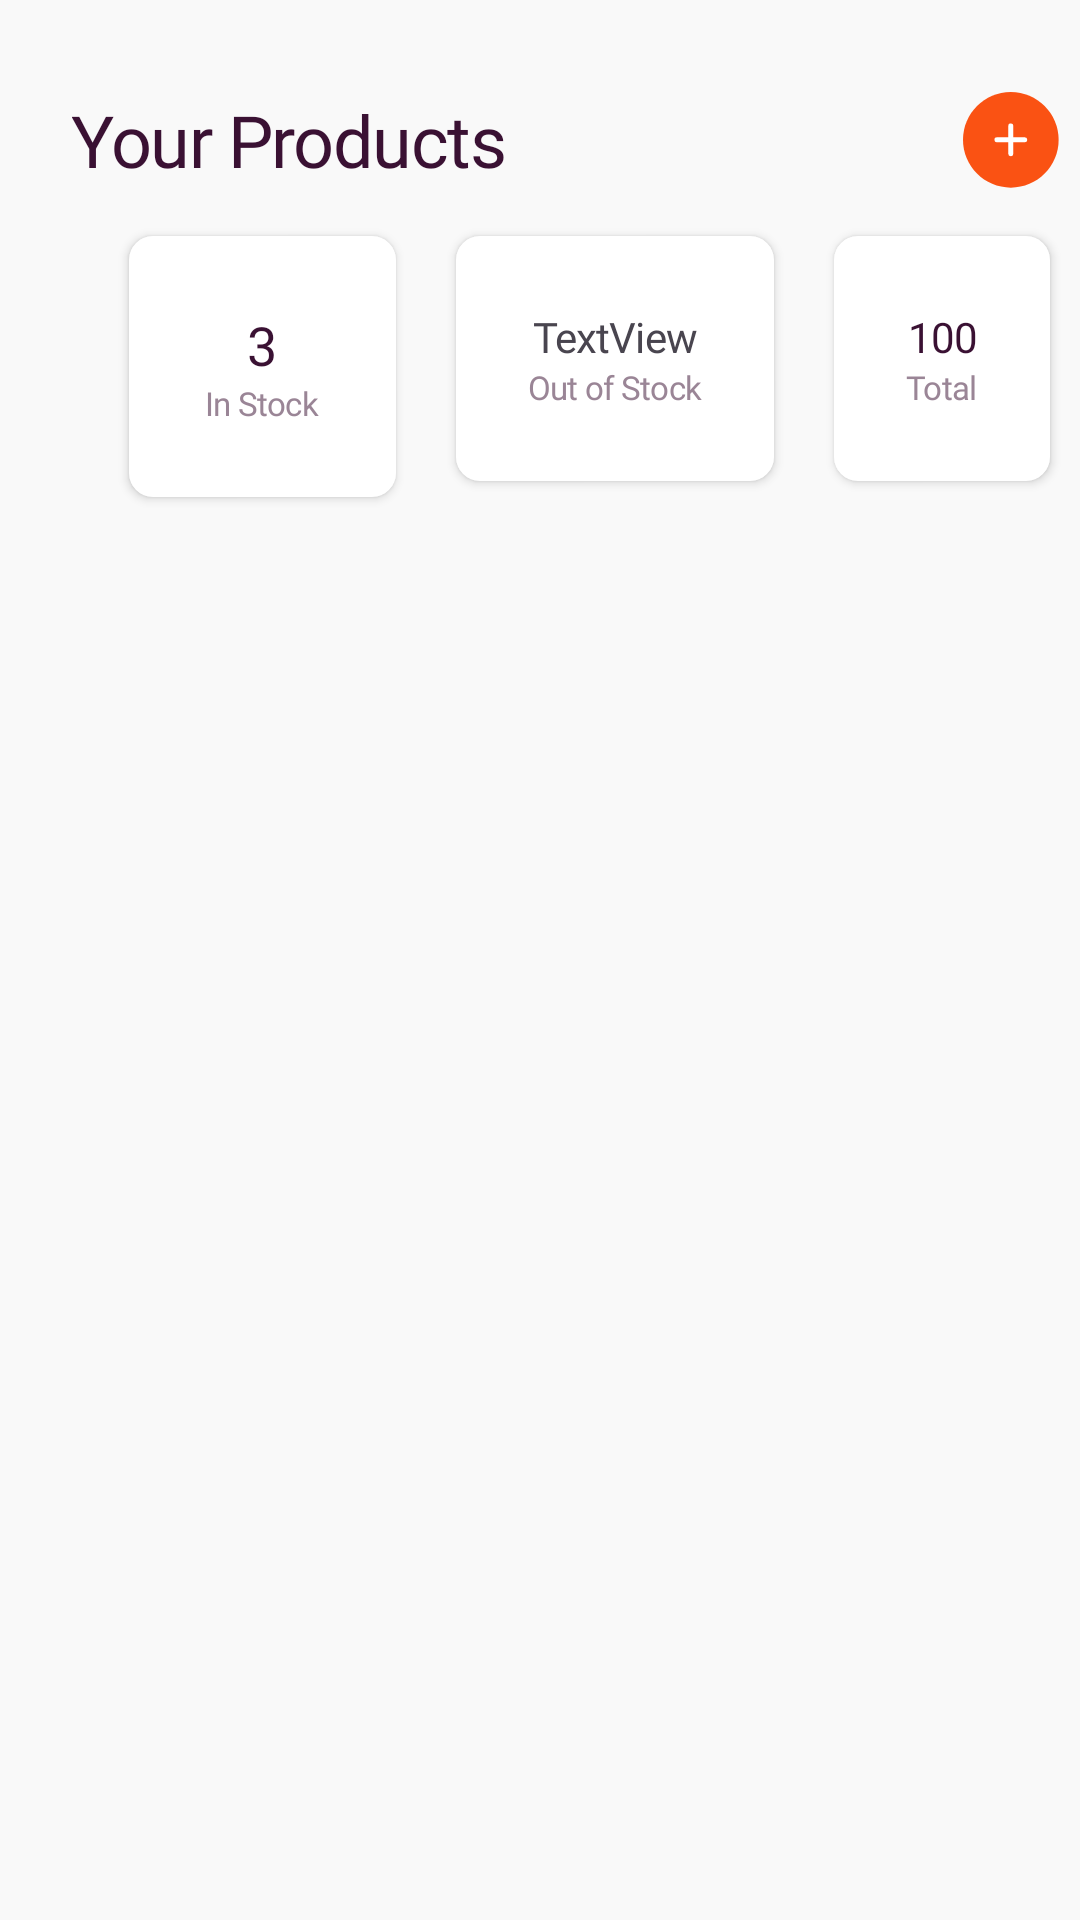

Produce the Android XML layout that renders to this screen, including the resource entries it uses.
<!-- AndroidManifest.xml: application theme Theme.MerchMob -->
<!-- res/layout/activity_seller_dashboard.xml -->
<?xml version="1.0" encoding="utf-8"?>
<androidx.constraintlayout.widget.ConstraintLayout xmlns:android="http://schemas.android.com/apk/res/android"
    xmlns:app="http://schemas.android.com/apk/res-auto"
    xmlns:tools="http://schemas.android.com/tools"
    android:id="@+id/bg"
    android:layout_width="match_parent"
    android:layout_height="match_parent"
    android:background="#f9f9f9"
    tools:context=".SellerDashboard">

    <TextView
        android:id="@+id/textView22"
        android:layout_width="wrap_content"
        android:layout_height="wrap_content"
        android:fontFamily="@font/lexend_medium"
        android:letterSpacing="-0.02"
        android:text="Your Products"
        android:textAlignment="textStart"
        android:textColor="#3A1133"
        android:textSize="24sp"
        app:layout_constraintBottom_toBottomOf="parent"
        app:layout_constraintEnd_toEndOf="parent"
        app:layout_constraintHorizontal_bias="0.111"
        app:layout_constraintStart_toStartOf="parent"
        app:layout_constraintTop_toTopOf="parent"
        app:layout_constraintVertical_bias="0.05" />

    <androidx.recyclerview.widget.RecyclerView
        android:id="@+id/sd_recyclerview"
        android:layout_width="344dp"
        android:layout_height="550dp"
        android:paddingTop="16dp"
        app:layout_constraintEnd_toEndOf="@+id/textView22"
        app:layout_constraintHorizontal_bias="0.0"
        app:layout_constraintStart_toStartOf="@+id/textView22"
        app:layout_constraintTop_toBottomOf="@+id/linearLayout2" />

    <LinearLayout
        android:id="@+id/linearLayout2"
        android:layout_width="345dp"
        android:layout_height="114dp"
        android:orientation="horizontal"
        app:layout_constraintEnd_toEndOf="@+id/textView22"
        app:layout_constraintHorizontal_bias="0.005"
        app:layout_constraintStart_toStartOf="@+id/textView22"
        app:layout_constraintTop_toBottomOf="@+id/textView22">

        <LinearLayout
            android:id="@+id/seller_card"
            android:layout_width="wrap_content"
            android:layout_height="wrap_content"
            android:layout_marginStart="20dp"
            android:layout_marginTop="16dp"
            android:background="@drawable/edittext_background"
            android:elevation="2dp"
            android:gravity="center_horizontal"
            android:orientation="vertical"
            android:padding="24dp">

            <TextView
                android:id="@+id/sd_stock_count"
                android:layout_width="41dp"
                android:layout_height="wrap_content"
                android:fontFamily="@font/lexend_medium"
                android:letterSpacing="-0.02"
                android:text="3"
                android:textAlignment="center"
                android:textColor="#3A1133"
                android:textSize="18sp" />

            <TextView
                android:id="@+id/textView9"
                android:layout_width="wrap_content"
                android:layout_height="wrap_content"
                android:fontFamily="@font/lexend_light"
                android:letterSpacing="-0.02"
                android:text="In Stock"
                android:textColor="#9A8596"
                android:textSize="11sp" />

        </LinearLayout>

        <LinearLayout
            android:id="@+id/seller_card"
            android:layout_width="wrap_content"
            android:layout_height="wrap_content"
            android:layout_marginStart="20dp"
            android:layout_marginTop="16dp"
            android:background="@drawable/edittext_background"
            android:elevation="2dp"
            android:gravity="center_horizontal"
            android:orientation="vertical"
            android:padding="24dp">

            <TextView
                android:id="@+id/sd_outstock_count"
                android:layout_width="match_parent"
                android:layout_height="wrap_content"
                android:fontFamily="@font/lexend_medium"
                android:letterSpacing="-0.02"
                android:text="TextView"
                android:textAlignment="center"
                tools:text="100" />

            <TextView
                android:id="@+id/textView24"
                android:layout_width="match_parent"
                android:layout_height="wrap_content"
                android:fontFamily="@font/lexend_light"
                android:letterSpacing="-0.02"
                android:text="Out of Stock"
                android:textColor="#9A8596"
                android:textSize="11sp" />
        </LinearLayout>

        <LinearLayout
            android:id="@+id/seller_card"
            android:layout_width="wrap_content"
            android:layout_height="wrap_content"
            android:layout_marginStart="20dp"
            android:layout_marginTop="16dp"
            android:background="@drawable/edittext_background"
            android:elevation="2dp"
            android:gravity="center_horizontal"
            android:orientation="vertical"
            android:padding="24dp">

            <TextView
                android:id="@+id/sd_total_count"
                android:layout_width="match_parent"
                android:layout_height="wrap_content"
                android:fontFamily="@font/lexend_medium"
                android:letterSpacing="-0.02"
                android:text="100"
                android:textAlignment="center"
                android:textColor="#3A1133" />

            <TextView
                android:id="@+id/textView25"
                android:layout_width="match_parent"
                android:layout_height="wrap_content"
                android:fontFamily="@font/lexend_light"
                android:letterSpacing="-0.02"
                android:text="Total"
                android:textColor="#9A8596"
                android:textSize="11sp" />
        </LinearLayout>

    </LinearLayout>

    <ImageButton
        android:id="@+id/sd_add_button"
        android:layout_width="wrap_content"
        android:layout_height="wrap_content"
        android:layout_marginStart="152dp"
        android:background="@null"
        app:layout_constraintBottom_toBottomOf="@+id/textView22"
        app:layout_constraintStart_toEndOf="@+id/textView22"
        app:layout_constraintTop_toTopOf="@+id/textView22"
        app:srcCompat="@drawable/add_icon" />

</androidx.constraintlayout.widget.ConstraintLayout>
<!-- resources referenced by this layout -->
<resources>
  <!-- drawable add_icon (drawable) -->
  <vector xmlns:android="http://schemas.android.com/apk/res/android"
      android:width="32dp"
      android:height="32dp"
      android:viewportWidth="32"
      android:viewportHeight="32">
    <path
        android:pathData="M0,15.939C0,7.136 7.136,0 15.939,0C24.742,0 31.878,7.136 31.878,15.939C31.878,24.742 24.742,31.878 15.939,31.878C7.136,31.878 0,24.742 0,15.939Z"
        android:fillColor="#FA5213"/>
    <path
        android:pathData="M11.291,15.939H20.586"
        android:strokeLineJoin="round"
        android:strokeWidth="1.65989"
        android:fillColor="#00000000"
        android:strokeColor="#ffffff"
        android:strokeLineCap="round"/>
    <path
        android:pathData="M15.939,11.291V20.586"
        android:strokeLineJoin="round"
        android:strokeWidth="1.65989"
        android:fillColor="#00000000"
        android:strokeColor="#ffffff"
        android:strokeLineCap="round"/>
  </vector>
  <!-- drawable edittext_background (drawable) -->
  <?xml version="1.0" encoding="utf-8"?>
  <shape xmlns:android="http://schemas.android.com/apk/res/android">
      <solid android:color="@color/white"/>
  
      <corners android:bottomRightRadius="8dp" android:bottomLeftRadius="8dp"
          android:topLeftRadius="8dp" android:topRightRadius="8dp"/>
  </shape>
  <style name="Theme.MerchMob" parent="Base.Theme.MerchMob" />
  <style name="Base.Theme.MerchMob" parent="Theme.Material3.DayNight.NoActionBar">
          
          
      </style>
  <!-- not gathered from this repository: default colours our renderer supplied (Android Studio template values) -->
  <color name="white">#FFFFFFFF</color>
</resources>
